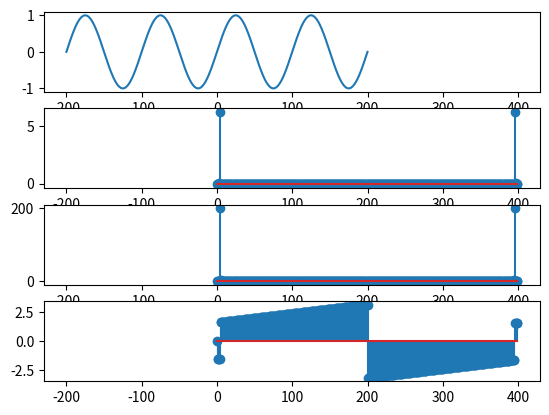

Generate this figure with matplotlib:
import numpy as np
import matplotlib.pyplot as plt
import cmath as cm
j=cm.sqrt(-1)
n=np.linspace(-200,200,400)
x=np.sin(2*np.pi*n*10/1000)
#x=input("Enter the input:")
N=len(x)
X=[]
Y=[]
Z=[]
for k in range(0,N,1):
	sum=0
	for i in range(0,N,1):
		sum=sum+(x[i]*(np.exp(-2*j*np.pi*k*i/N)))
	X.append(sum)
	Y.append(np.abs(sum))
	Z.append(np.angle(sum))
#print X
a1=plt.subplot(411)
a1.plot(n,x)
plt.subplot(412,sharex=a1)
plt.stem(X)
plt.subplot(413,sharex=a1)
plt.stem(Y)
plt.subplot(414,sharex=a1)
plt.stem(Z)
plt.show()
